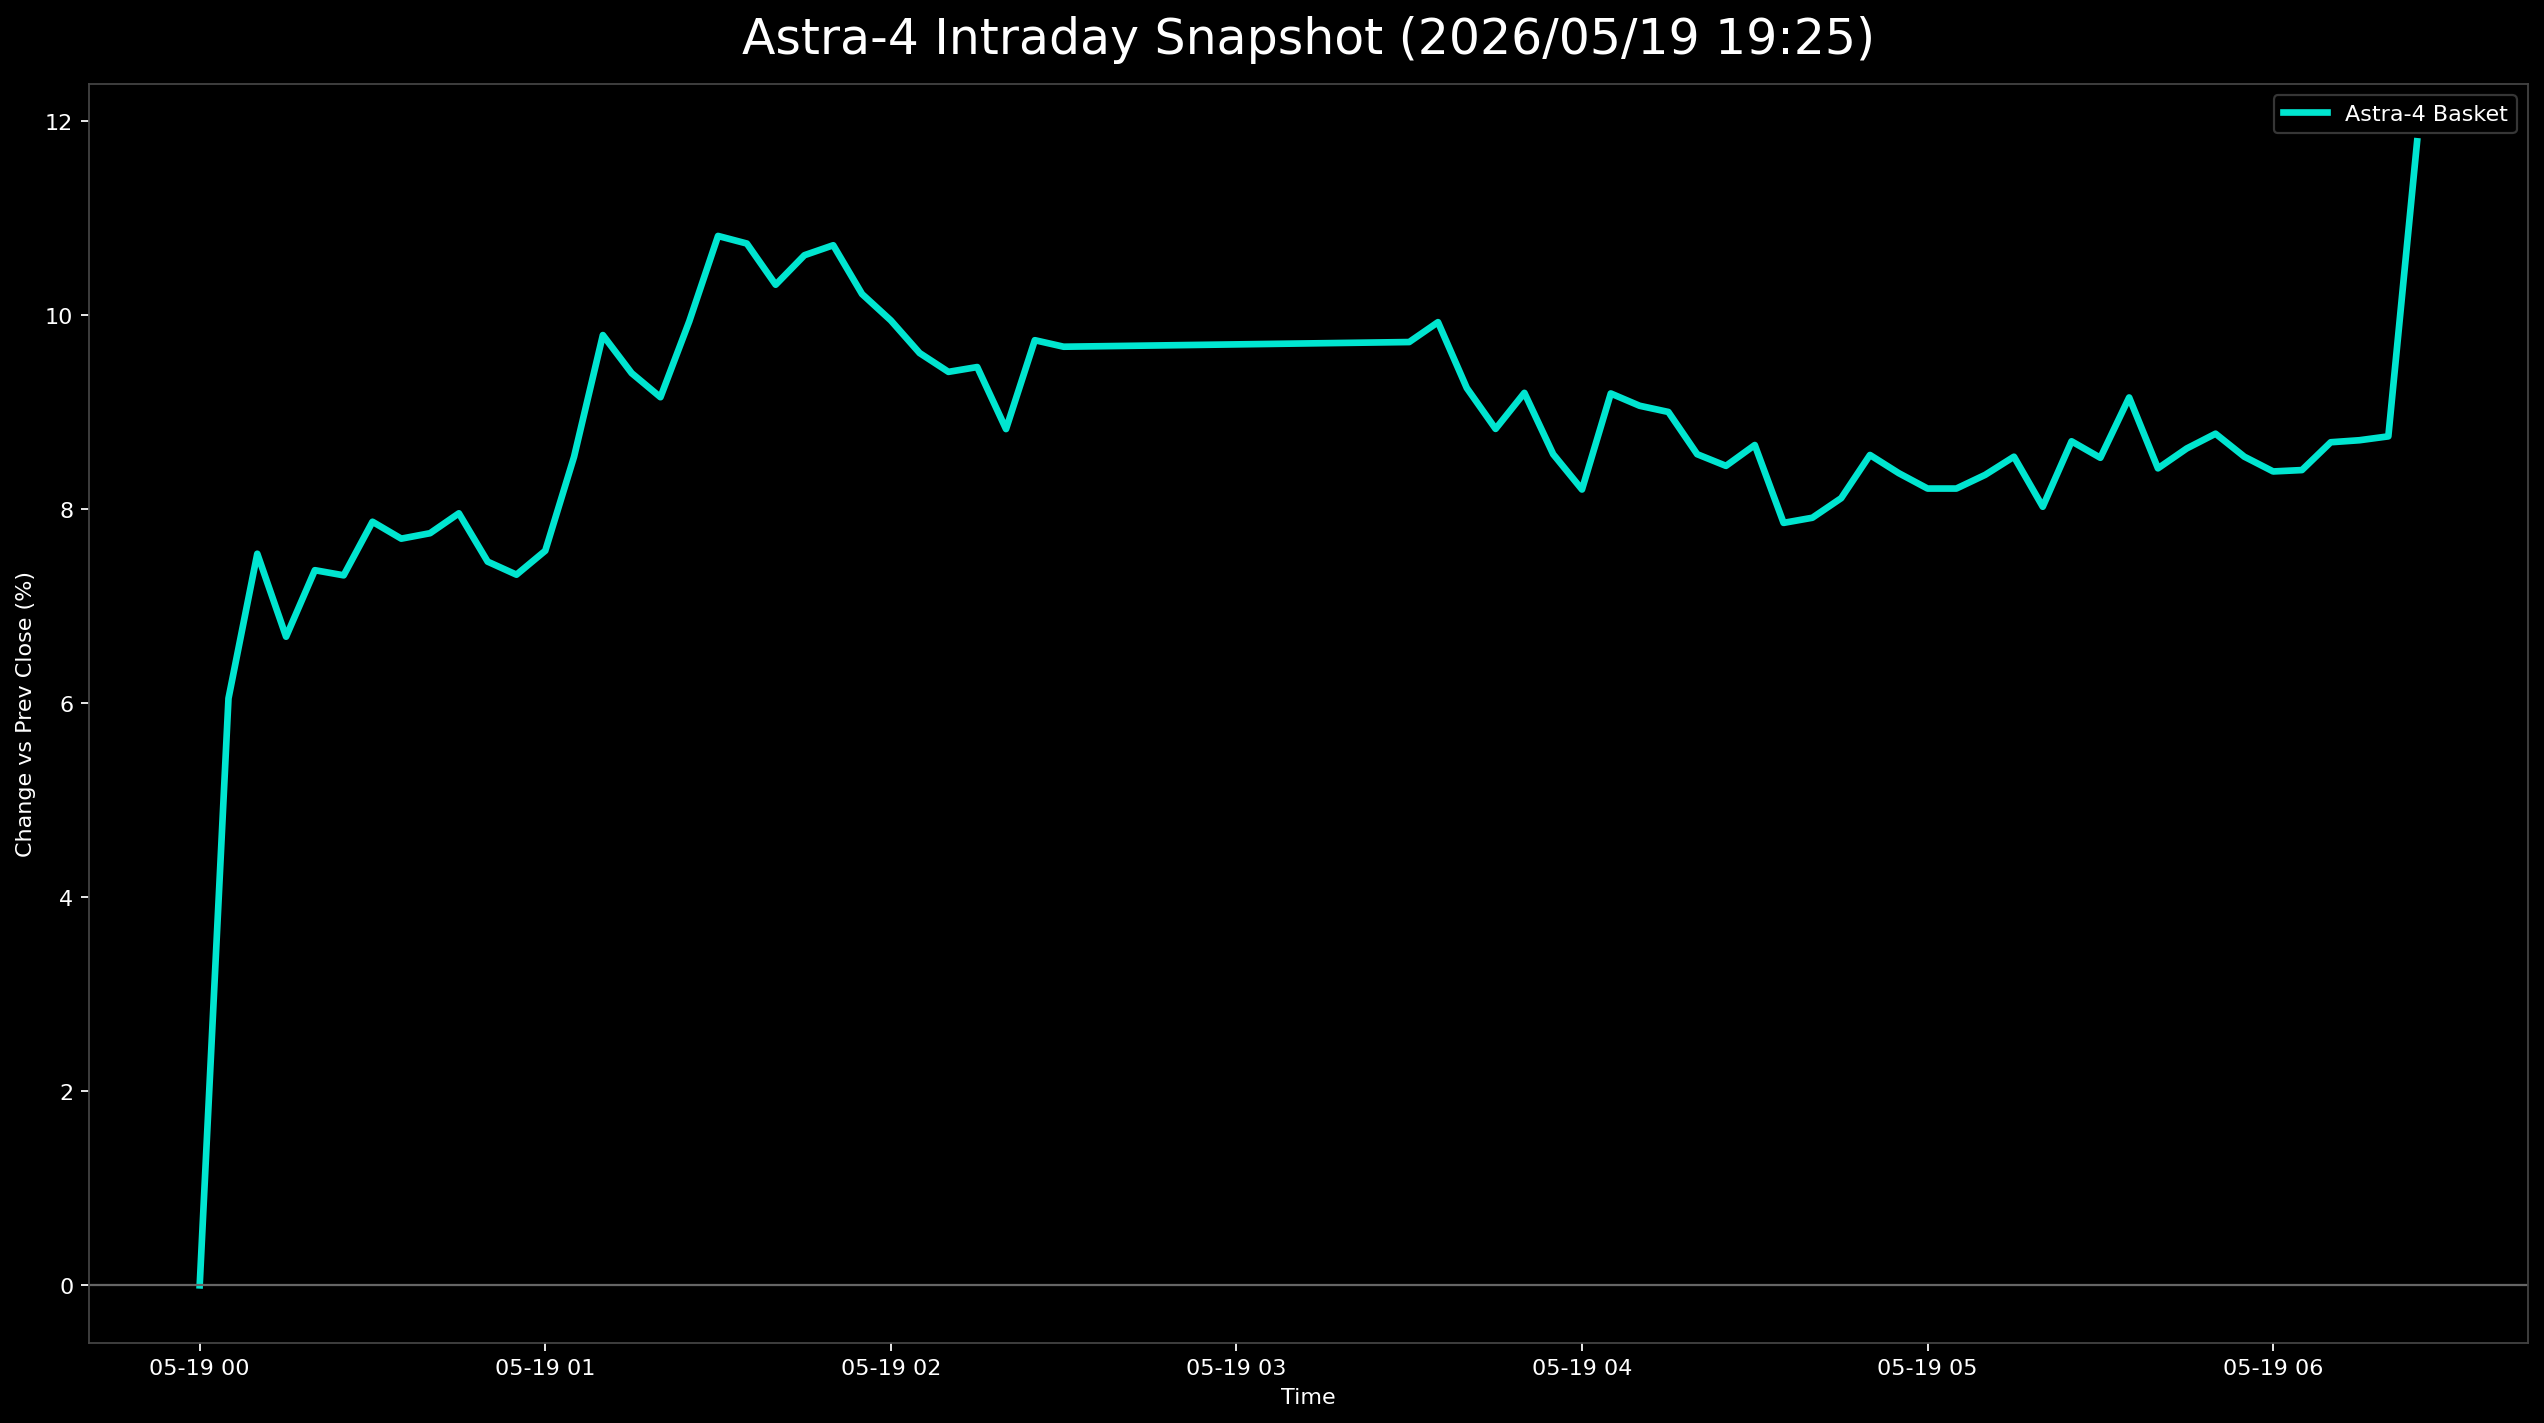

The data file committed next to this chart (first rows):
日時, 9348.T, 402A.T, 186A.T, Astra4_mean
2026-05-19 00:00:00+00:00, , , 0.0, 0.0
2026-05-19 00:05:00+00:00, 0.06452, 0.05506, 0.06184, 0.06047
2026-05-19 00:10:00+00:00, 0.08065, 0.0625, 0.08298, 0.07538
2026-05-19 00:15:00+00:00, 0.07258, 0.05655, 0.07135, 0.06683
2026-05-19 00:20:00+00:00, 0.07661, 0.0625, 0.08192, 0.07368
2026-05-19 00:25:00+00:00, 0.08468, 0.05655, 0.07822, 0.07315
2026-05-19 00:30:00+00:00, 0.08065, 0.07292, 0.08245, 0.07867
2026-05-19 00:35:00+00:00, 0.08065, 0.06399, 0.08615, 0.07693
2026-05-19 00:40:00+00:00, 0.08065, 0.0625, 0.08932, 0.07749
2026-05-19 00:45:00+00:00, 0.08266, 0.06399, 0.09197, 0.07954
2026-05-19 00:50:00+00:00, 0.0746, 0.06399, 0.0851, 0.07456
2026-05-19 00:55:00+00:00, 0.07056, 0.06399, 0.0851, 0.07322
2026-05-19 01:00:00+00:00, 0.06855, 0.06548, 0.09302, 0.07568
2026-05-19 01:05:00+00:00, 0.07258, 0.07887, 0.1047, 0.08537
2026-05-19 01:10:00+00:00, 0.08266, 0.08631, 0.1247, 0.0979
2026-05-19 01:15:00+00:00, 0.07661, 0.08482, 0.1205, 0.09398
2026-05-19 01:20:00+00:00, 0.0746, 0.07887, 0.121, 0.0915
2026-05-19 01:25:00+00:00, 0.08065, 0.0878, 0.1295, 0.09931
2026-05-19 01:30:00+00:00, 0.08669, 0.0997, 0.1379, 0.1081
2026-05-19 01:35:00+00:00, 0.08468, 0.09673, 0.1406, 0.1073
2026-05-19 01:40:00+00:00, 0.08266, 0.09077, 0.1358, 0.1031
2026-05-19 01:45:00+00:00, 0.08266, 0.09673, 0.139, 0.1061
2026-05-19 01:50:00+00:00, 0.07258, 0.1057, 0.1432, 0.1072
2026-05-19 01:55:00+00:00, 0.06855, 0.09673, 0.1411, 0.1021
2026-05-19 02:00:00+00:00, 0.06855, 0.09226, 0.1374, 0.09941
2026-05-19 02:05:00+00:00, 0.06653, 0.08631, 0.1353, 0.09605
2026-05-19 02:10:00+00:00, 0.06452, 0.0878, 0.13, 0.09411
2026-05-19 02:15:00+00:00, 0.06653, 0.0878, 0.1295, 0.09461
2026-05-19 02:20:00+00:00, 0.06653, 0.08185, 0.1163, 0.08822
2026-05-19 02:25:00+00:00, 0.07258, 0.09375, 0.1258, 0.09737
2026-05-19 02:30:00+00:00, 0.07056, 0.09375, 0.1258, 0.0967
2026-05-19 03:30:00+00:00, 0.06855, 0.08929, 0.1337, 0.09719
2026-05-19 03:35:00+00:00, 0.07056, 0.09077, 0.1364, 0.09923
2026-05-19 03:40:00+00:00, 0.06855, 0.08036, 0.1284, 0.09245
2026-05-19 03:45:00+00:00, 0.06452, 0.0744, 0.1258, 0.08824
2026-05-19 03:50:00+00:00, 0.0625, 0.08333, 0.13, 0.09195
2026-05-19 03:55:00+00:00, 0.05847, 0.07738, 0.121, 0.08563
2026-05-19 04:00:00+00:00, 0.05847, 0.0744, 0.1131, 0.08199
2026-05-19 04:05:00+00:00, 0.06653, 0.08333, 0.1258, 0.09189
2026-05-19 04:10:00+00:00, 0.06452, 0.08631, 0.121, 0.09062
2026-05-19 04:15:00+00:00, 0.06855, 0.08036, 0.121, 0.08998
2026-05-19 04:20:00+00:00, 0.0625, 0.0744, 0.12, 0.08563
2026-05-19 04:25:00+00:00, 0.06048, 0.0744, 0.1184, 0.08443
2026-05-19 04:30:00+00:00, 0.06048, 0.07292, 0.1263, 0.08657
2026-05-19 04:35:00+00:00, 0.05444, 0.06548, 0.1158, 0.07855
2026-05-19 04:40:00+00:00, 0.05645, 0.06399, 0.1168, 0.07908
2026-05-19 04:45:00+00:00, 0.05645, 0.06845, 0.1184, 0.0811
2026-05-19 04:50:00+00:00, 0.0625, 0.06994, 0.1242, 0.08555
2026-05-19 04:55:00+00:00, 0.06452, 0.06548, 0.121, 0.08368
2026-05-19 05:00:00+00:00, 0.06452, 0.06548, 0.1163, 0.08209
2026-05-19 05:05:00+00:00, 0.06452, 0.06548, 0.1163, 0.08209
2026-05-19 05:10:00+00:00, 0.07056, 0.06101, 0.1189, 0.0835
2026-05-19 05:15:00+00:00, 0.07258, 0.0625, 0.121, 0.08537
2026-05-19 05:20:00+00:00, 0.06855, 0.05952, 0.1126, 0.08022
2026-05-19 05:25:00+00:00, 0.07056, 0.06399, 0.1263, 0.08696
2026-05-19 05:30:00+00:00, 0.07056, 0.06101, 0.1242, 0.08526
2026-05-19 05:35:00+00:00, 0.07258, 0.06548, 0.1364, 0.09147
2026-05-19 05:40:00+00:00, 0.07056, 0.0625, 0.1195, 0.08417
2026-05-19 05:45:00+00:00, 0.07258, 0.06399, 0.1221, 0.08622
2026-05-19 05:50:00+00:00, 0.0746, 0.06548, 0.1232, 0.08774
... 7 more rows
